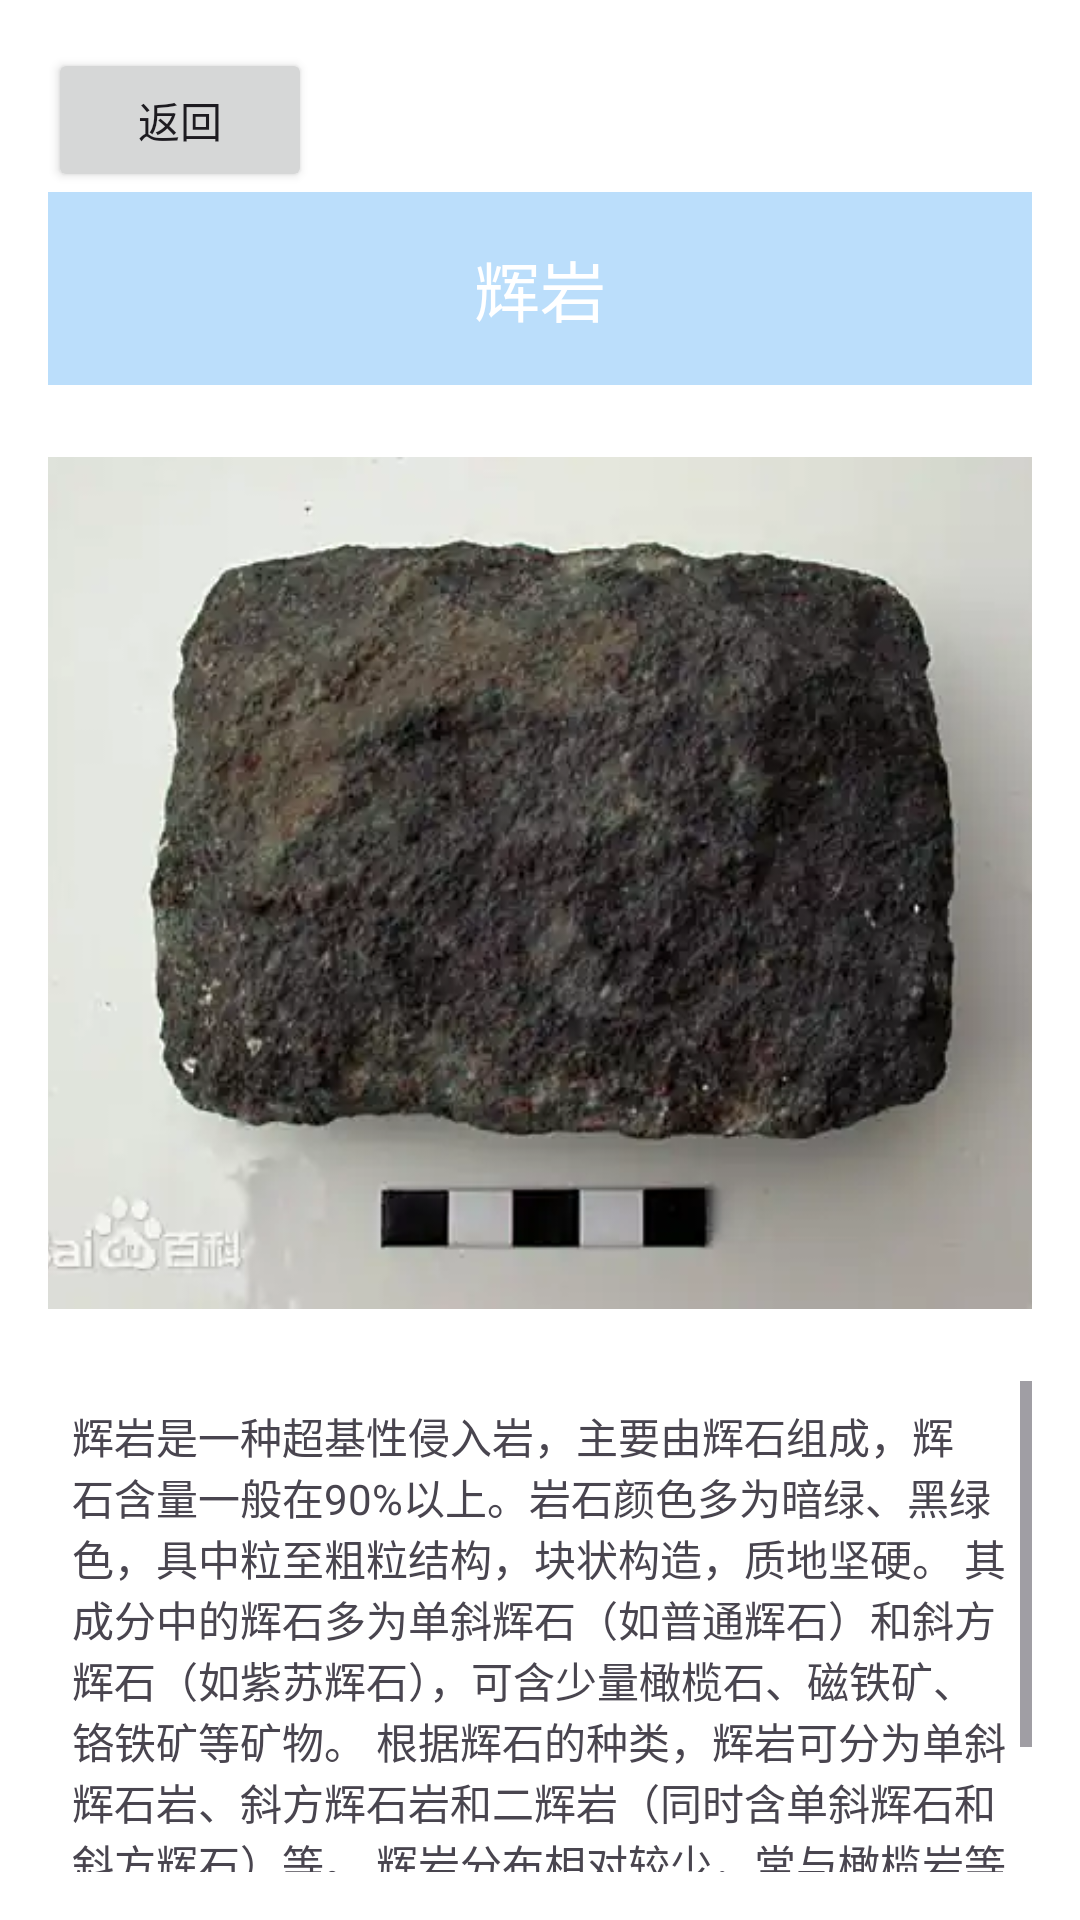

Android layout source for this screen:
<!-- AndroidManifest.xml: application theme Theme.Rock -->
<!-- res/layout/huiyan_layout.xml -->
<?xml version="1.0" encoding="utf-8"?>
<LinearLayout xmlns:android="http://schemas.android.com/apk/res/android"
    android:layout_width="match_parent"
    android:layout_height="match_parent"
    android:orientation="vertical"
    android:padding="16dp"
    android:background="#FFFFFF">

    <Button
        android:id="@+id/lifan"
        android:layout_width="wrap_content"
        android:layout_height="wrap_content"
        android:text="返回"/>

    <TextView
        android:id="@+id/tv_title"
        android:layout_width="match_parent"
        android:layout_height="wrap_content"
        android:text="辉岩"
        android:gravity="center"
        android:textAppearance="?android:attr/textAppearanceLarge"
        android:padding="16dp"
        android:background="#BBDEFB"
        android:textColor="#FFFFFF"
        android:layout_marginBottom="16dp"/>

    <ImageView
        android:id="@+id/iv_rock_image"
        android:layout_width="match_parent"
        android:layout_height="300dp"
        android:src="@drawable/rock_image_huiyan"
        android:contentDescription="辉岩"
        android:scaleType="centerCrop"
        android:padding="8dp"
        android:layout_marginBottom="16dp"/>

    <ScrollView
        android:layout_width="match_parent"
        android:layout_height="wrap_content"
        android:fillViewport="true">

        <TextView
            android:id="@+id/tv_description"
            android:text="@string/huiyan_description"
            android:layout_width="match_parent"
            android:layout_height="wrap_content"
            android:padding="8dp"/>
    </ScrollView>
</LinearLayout>
<!-- resources referenced by this layout -->
<resources>
  <!-- drawable rock_image_huiyan: png bitmap (drawable, 13564 bytes) -->
  <string name="huiyan_description">
          辉岩是一种超基性侵入岩，主要由辉石组成，辉石含量一般在90%以上。岩石颜色多为暗绿、黑绿色，具中粒至粗粒结构，块状构造，质地坚硬。
          其成分中的辉石多为单斜辉石（如普通辉石）和斜方辉石（如紫苏辉石），可含少量橄榄石、磁铁矿、铬铁矿等矿物。
          根据辉石的种类，辉岩可分为单斜辉石岩、斜方辉石岩和二辉岩（同时含单斜辉石和斜方辉石）等。
          辉岩分布相对较少，常与橄榄岩等超基性岩共生，构成超基性岩体的一部分。某些辉岩中可含铬、镍等矿产。
      </string>
  <style name="Theme.Rock" parent="Base.Theme.Rock" />
  <style name="Base.Theme.Rock" parent="Theme.Material3.DayNight.NoActionBar">
          
          
      </style>
</resources>
